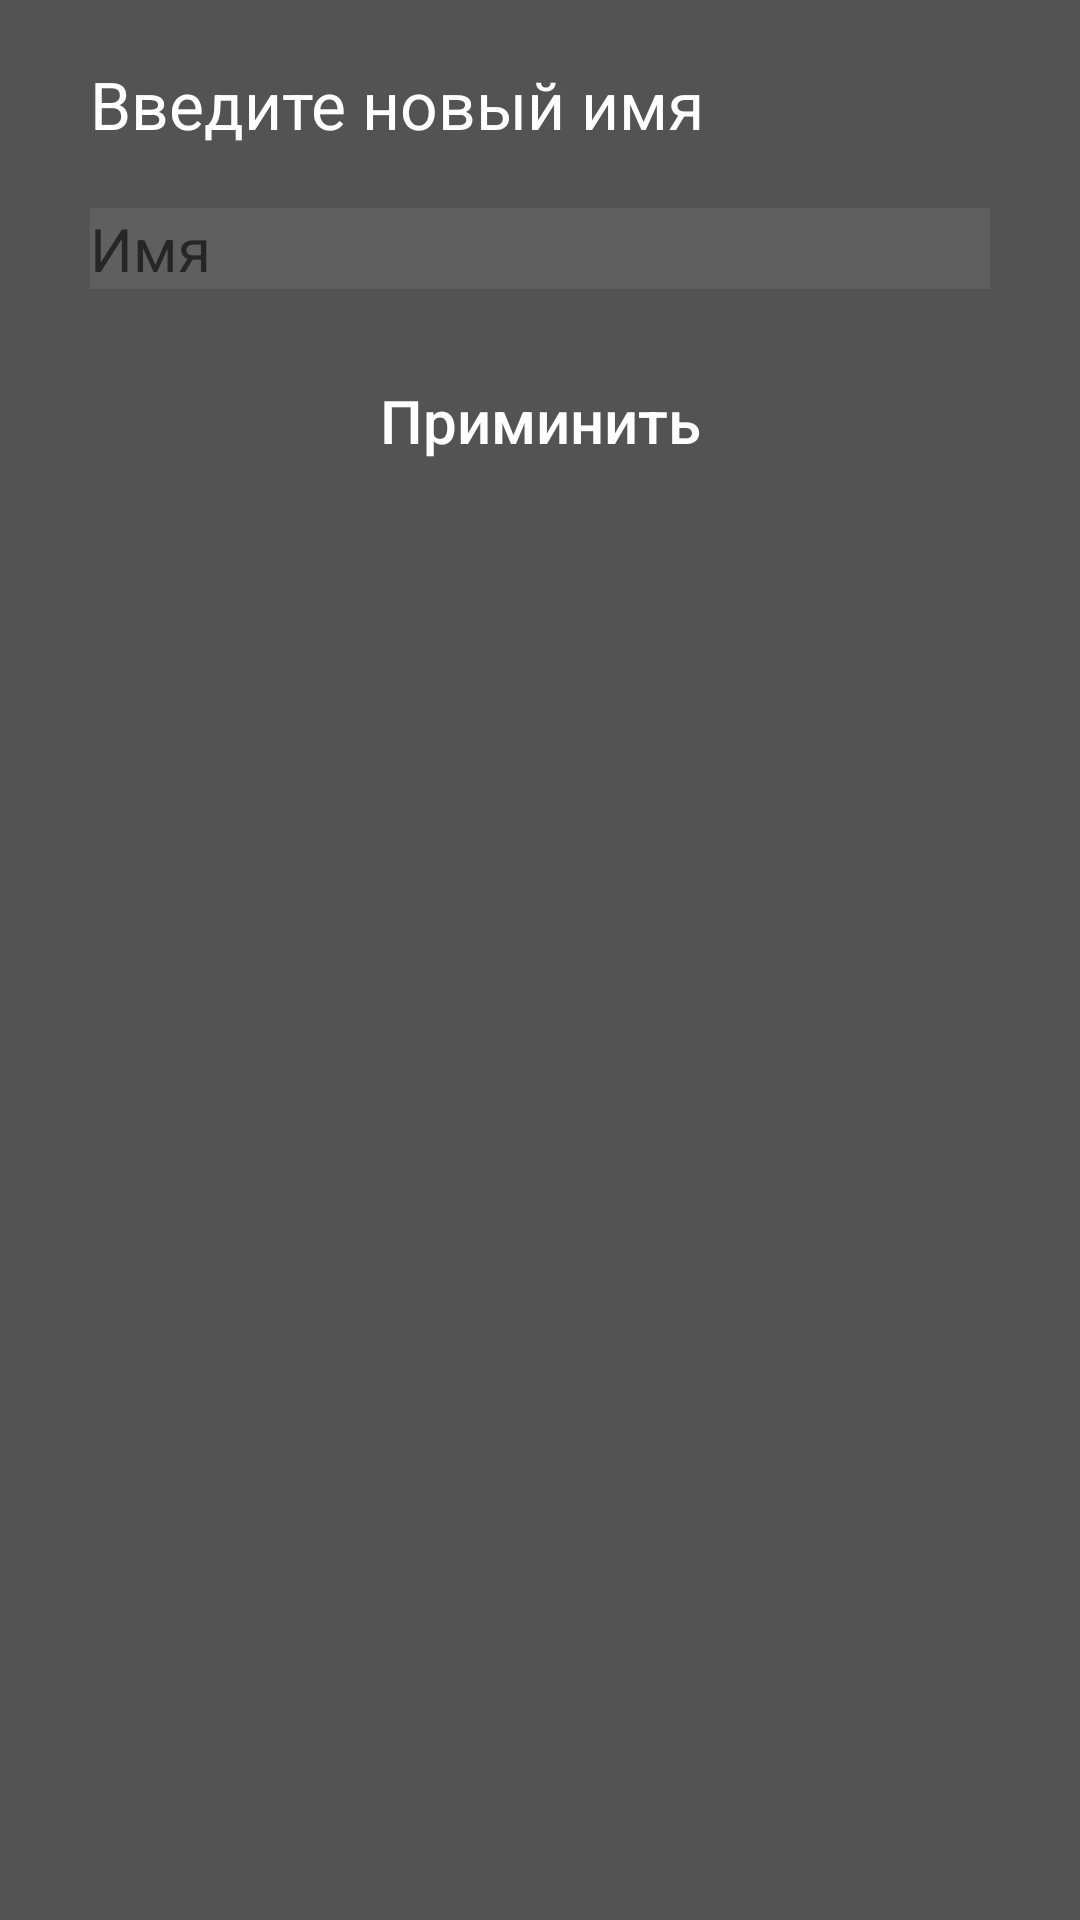

Write the Android layout XML for this screen, with the resource values it uses.
<!-- AndroidManifest.xml: application theme AppTheme -->
<!-- res/layout/fragment_change_name.xml -->
<?xml version="1.0" encoding="utf-8"?>
<LinearLayout
    xmlns:android="http://schemas.android.com/apk/res/android"
    android:layout_width="match_parent"
    android:layout_height="match_parent"
    android:orientation="vertical"
    android:background="@color/background">

    <TextView
        android:layout_width="match_parent"
        android:layout_height="wrap_content"
        android:layout_marginTop="20dp"
        android:layout_marginLeft="30dp"
        android:layout_marginRight="30dp"
        android:text="Введите новый имя"
        android:textColor="#FFFF"
        android:textSize="22sp"/>

    <EditText
        android:layout_width="match_parent"
        android:id="@+id/etName"
        android:layout_height="wrap_content"
        android:layout_marginLeft="30dp"
        android:layout_marginTop="20dp"
        android:layout_marginRight="30dp"
        android:background="#605F5F"
        android:hint="Имя"
        android:textSize="20sp"/>


    <Button
        android:layout_width="match_parent"
        android:id="@+id/add"
        android:layout_height="wrap_content"
        android:text="Приминить"
        android:stateListAnimator="@null"
        android:background="@color/background"
        android:textAllCaps="false"
        android:layout_marginTop="20dp"
        android:layout_marginLeft="30dp"
        android:layout_marginRight="30dp"
        android:textColor="#FFFFFF"
        android:textSize="20sp"/>

</LinearLayout>
<!-- resources referenced by this layout -->
<resources>
  <color name="background">#535353</color>
  <style name="AppTheme" parent="Base.Theme.AppCompat.Light.DarkActionBar">
      </style>
</resources>
